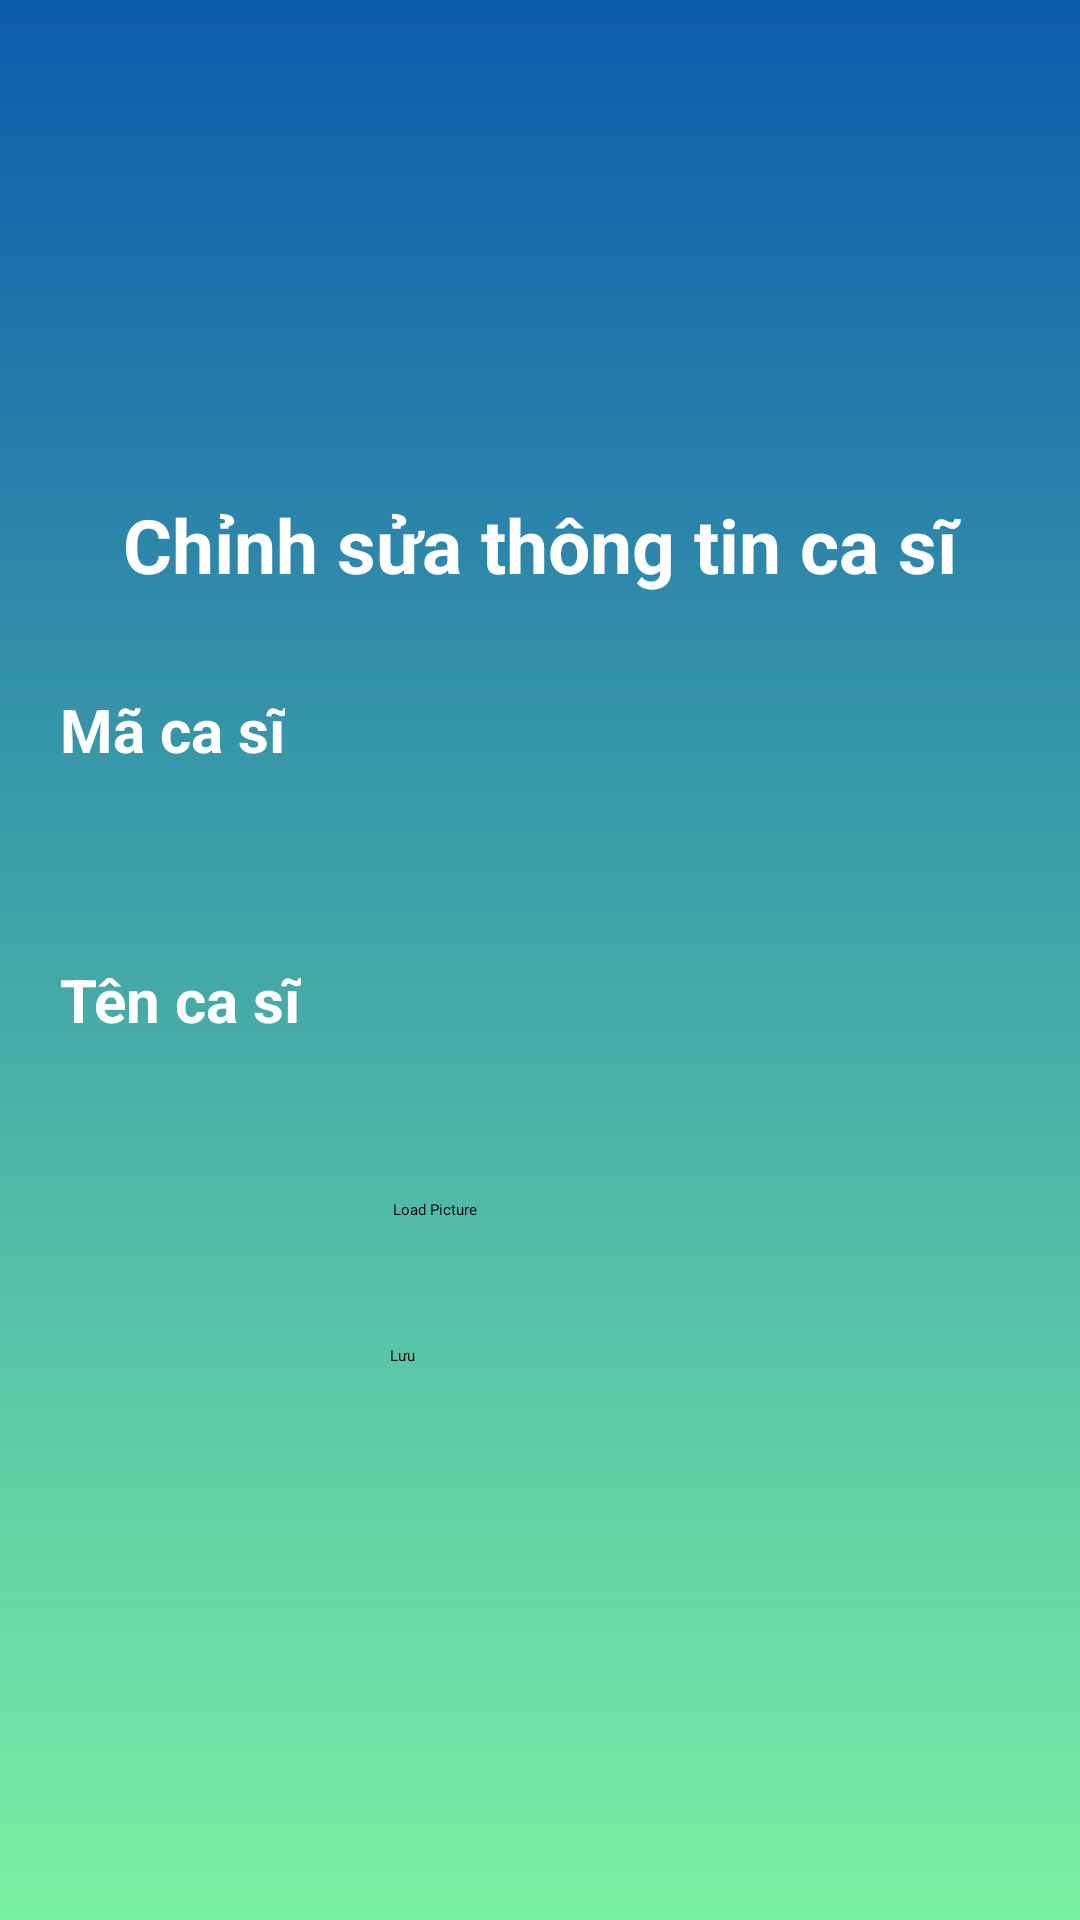

Here is an Android app screen rendered from its layout file. Give the layout XML and the strings, colors and styles it references.
<!-- AndroidManifest.xml: application theme Theme.QuanLyAmNhac -->
<!-- res/layout/casi_fragment_update.xml -->
<?xml version="1.0" encoding="utf-8"?>
<LinearLayout xmlns:android="http://schemas.android.com/apk/res/android"
    xmlns:app="http://schemas.android.com/apk/res-auto"
    xmlns:tools="http://schemas.android.com/tools"
    android:layout_width="match_parent"
    android:layout_height="match_parent"
    android:background="@drawable/gradient_bg"
    android:minHeight="1000dp"
    android:minWidth="700dp"
    android:gravity="center"
    android:orientation="vertical">


    <TextView
        android:layout_width="350dp"
        android:layout_height="wrap_content"
        android:layout_gravity="center"
        android:gravity="center"
        android:text="@string/ChinhSuaCaSi"
        android:textSize="25dp"
        android:textColor="@color/white"
        android:textStyle="bold" />

    <LinearLayout
        android:layout_width="match_parent"
        android:layout_height="wrap_content"
        android:orientation="horizontal">

        <TextView
            android:layout_width="wrap_content"
            android:layout_height="wrap_content"
            android:layout_gravity="center"
            android:layout_marginLeft="20sp"
            android:text="@string/MaCaSi"
            android:textColor="@color/white"
            android:textSize="20dp"
            android:textStyle="bold" />

        <EditText
            android:id="@+id/up_mcs"
            android:layout_width="200dp"
            android:layout_height="50dp"
            android:layout_gravity="center"
            android:layout_marginLeft="45dp"
            android:layout_marginTop="20dp"
            android:layout_marginBottom="20dp"
            android:background="@drawable/border_radius"
            android:editable="false"
            android:paddingLeft="20dp"
            android:text="" />
    </LinearLayout>

    <LinearLayout
        android:layout_width="match_parent"
        android:layout_height="wrap_content"
        android:orientation="horizontal">

        <TextView
            android:layout_width="wrap_content"
            android:layout_height="wrap_content"
            android:layout_gravity="center"
            android:layout_marginLeft="20sp"
            android:textColor="@color/white"
            android:editable="false"
            android:text="@string/TenCaSi"
            android:textSize="20dp"
            android:textStyle="bold" />

        <EditText
            android:id="@+id/up_tcs"
            android:layout_width="200dp"
            android:layout_height="50dp"
            android:layout_gravity="center"
            android:layout_marginLeft="40dp"
            android:layout_marginTop="20dp"
            android:layout_marginBottom="20dp"
            android:background="@drawable/border_radius"
            android:paddingLeft="20dp" />
    </LinearLayout>

    <LinearLayout
        android:layout_width="wrap_content"
        android:layout_height="wrap_content"
        android:orientation="horizontal">

        <ImageView
            android:id="@+id/imgView_up_cs"
            android:layout_width="1dp"
            android:layout_height="50dp" />

        <TextView
            android:id="@+id/txt_up_cs"
            android:layout_width="1dp"
            android:layout_height="match_parent" />

        <android.widget.Button
            android:id="@+id/buttonLoadPicture_up_cs"
            android:layout_width="120dp"
            android:layout_height="wrap_content"
            android:layout_gravity="center"
            android:background="@drawable/border_radius"
            android:padding="10dp"
            android:text="Load Picture" />

    </LinearLayout>

    <android.widget.Button
        android:id="@+id/btn_up_cs"
        android:layout_width="100dp"
        android:layout_height="wrap_content"
        android:layout_gravity="center"
        android:layout_margin="20dp"
        android:background="@drawable/border_radius"
        android:text="@string/Luu" />
</LinearLayout>
<!-- resources referenced by this layout -->
<resources>
  <color name="white">#FFFFFFFF</color>
  <!-- drawable gradient_bg (drawable) -->
  <?xml version="1.0" encoding="utf-8"?>
  <shape xmlns:android="http://schemas.android.com/apk/res/android"
      android:shape="rectangle">
      <gradient
          android:startColor="#79F1A4"
          android:endColor="#0E5CAD"
          android:angle="90"
          />
  </shape>
  <string name="ChinhSuaCaSi">Chỉnh sửa thông tin ca sĩ</string>
  <string name="Luu">Lưu</string>
  <string name="MaCaSi">Mã ca sĩ</string>
  <string name="TenCaSi">Tên ca sĩ</string>
</resources>
